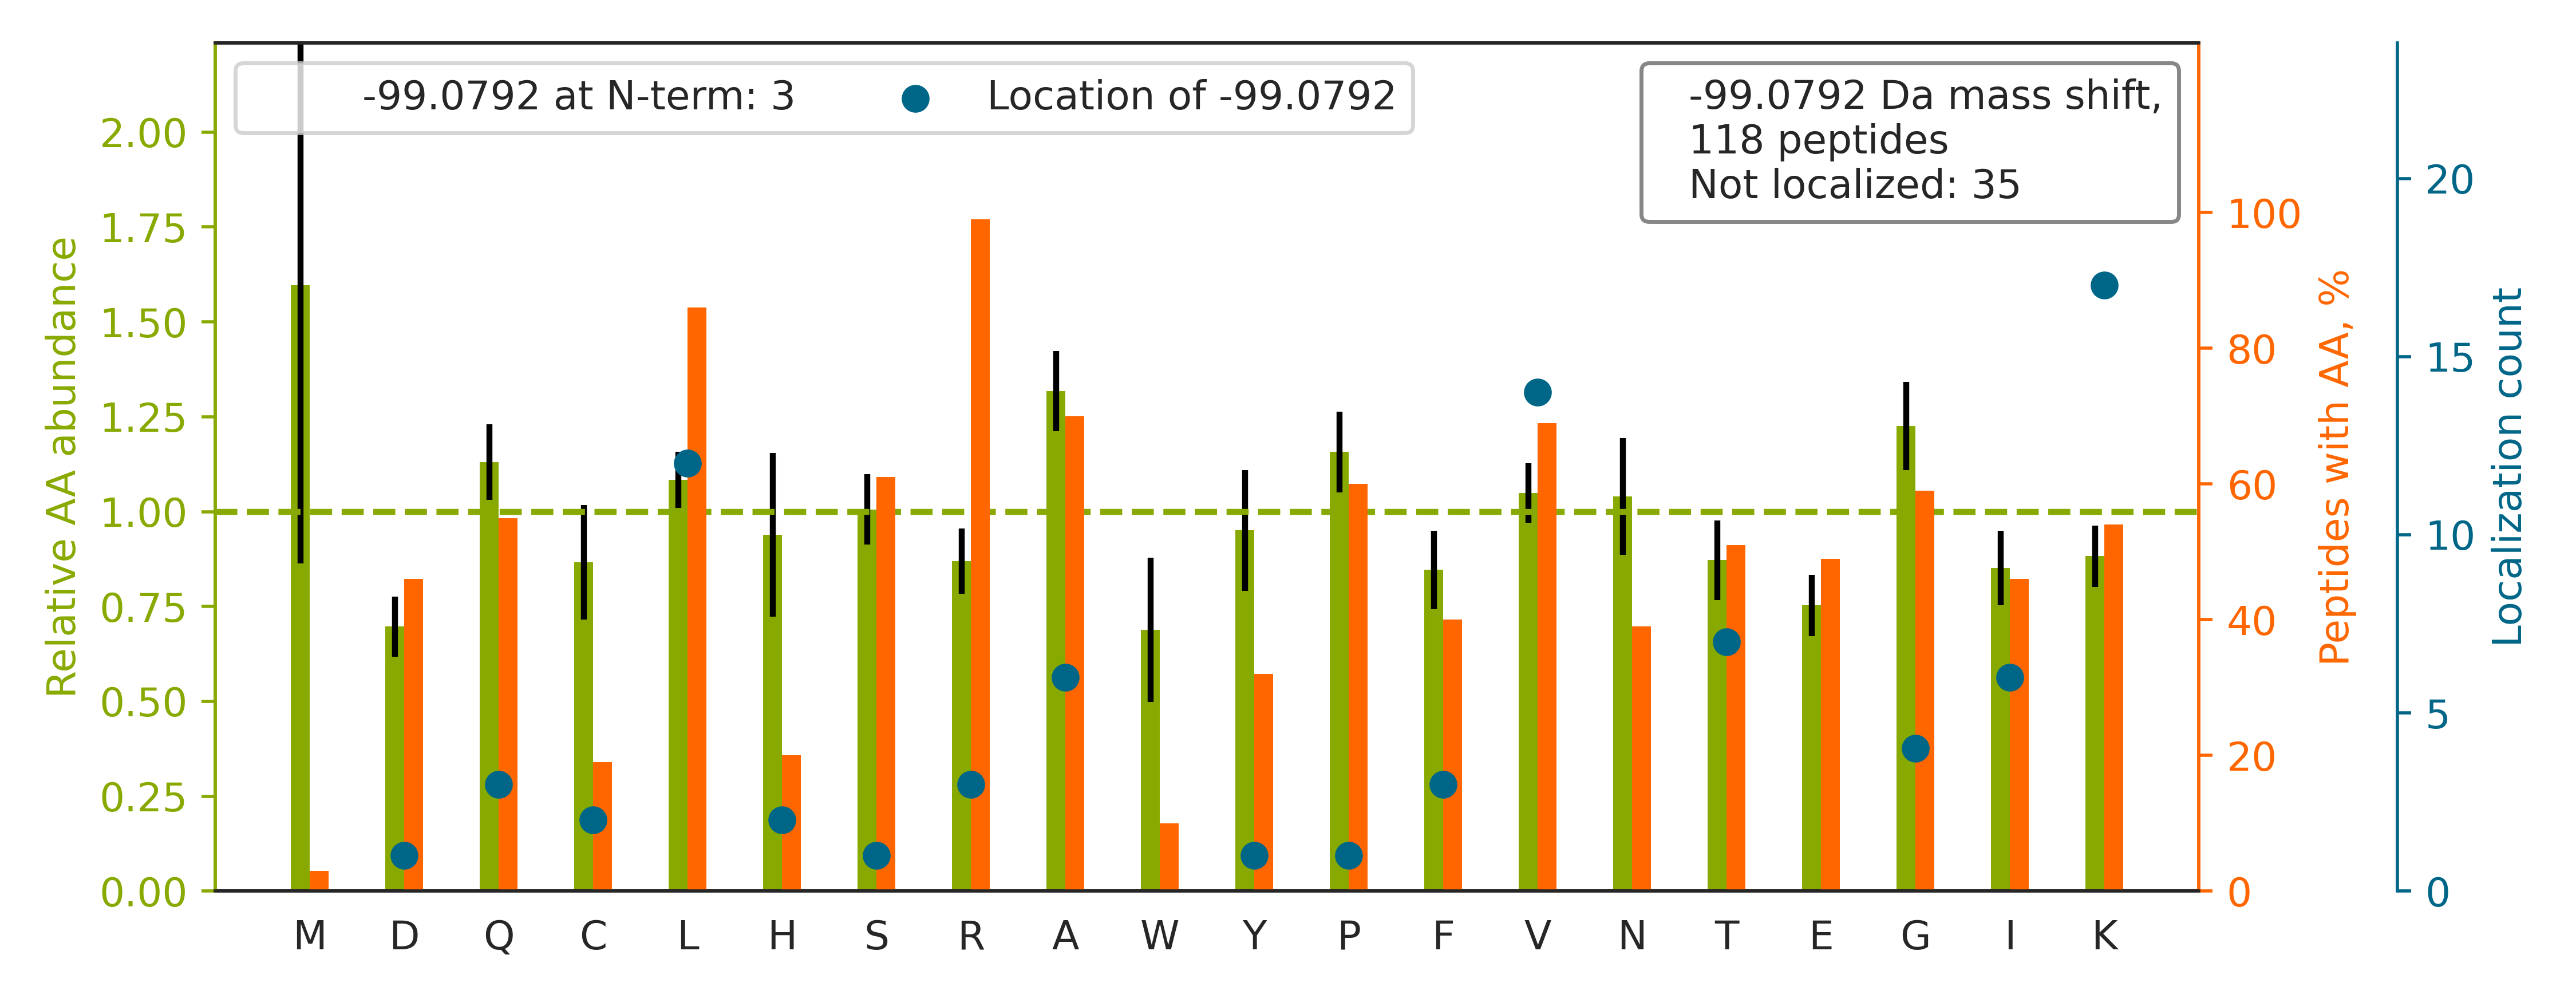

Data behind this chart, as committed beside it:
top isoform	localization score	spectrum
R.RLG[-99]ALSGAAALGFASYGAHGAQFPDAYGK.E	0.003766	01CPTAC_COprospective_W_VU_20150901_01CO…
-.RYVASYLLAALGGNSSPSAK.-		01CPTAC_COprospective_W_VU_20150901_01CO…
K.R[-99]GTGGVDTAATGGVFDISNLDR.L	0.03926	01CPTAC_COprospective_W_VU_20150901_01CO…
K.RDVVFLIDGSQSAGPEFQYVR.T		01CPTAC_COprospective_W_VU_20150901_01CO…
K.RVG[-99]LSGAPADACSTAQK.A	0.8346	01CPTAC_COprospective_W_VU_20150901_01CO…
K.RT[-99]GAIVDVPVGEELLGR.V	0.8758	01CPTAC_COprospective_W_VU_20150901_01CO…
-.REIVHLQAGQCGNQIGAK.-		01CPTAC_COprospective_W_VU_20150901_01CO…
R.RPCFSALEVDETYVPK.E		01CPTAC_COprospective_W_VU_20150901_01CO…
R.RAV[-99]PLALALISVSNPR.L	0.5364	01CPTAC_COprospective_W_VU_20150901_01CO…
K.RYNILNQEQPLAQPASGQPVSLK.N		01CPTAC_COprospective_W_VU_20150901_01CO…
R.AQAQ[-99]PGVPLRELGQVVECSLDFGLVCR.N	0.5865	01CPTAC_COprospective_W_VU_20150901_01CO…
R.RL[-99]TVGAAQVPAQLLVGALR.V	0.8896	01CPTAC_COprospective_W_VU_20150901_01CO…
R.R[-99]TFGGAPGFPLGSPLSSPVFPR.A	0.285	01CPTAC_COprospective_W_VU_20150901_01CO…
R.QSSGENCDVVVNTLGK[-99]R.A	0.9186	01CPTAC_COprospective_W_VU_20150901_01CO…
K.RQ[-99]VLLSAAEAAEVILR.V	0.8024	01CPTAC_COprospective_W_VU_20150901_01CO…
R.LQPVLQPLPSPGVGGK[-99]R.D	0.9299	01CPTAC_COprospective_W_VU_20150901_01CO…
R.RT[-99]LFSNIVLSGGSTLFK.G	0.8604	01CPTAC_COprospective_W_VU_20150901_01CO…
K.RV[-99]LALSVETDYTFPLAEK.V	0.8585	01CPTAC_COprospective_W_VU_20150901_01CO…
R.RL[-99]IADLGSTSITNLGFR.D	0.8349	01CPTAC_COprospective_W_VU_20150901_01CO…
R.RSLEQNIQLPAALLSR.F		01CPTAC_COprospective_W_VU_20150901_01CO…
R.RL[-99]APITSDPTEATAVGAVEASFK.C	0.7182	01CPTAC_COprospective_W_VU_20150901_01CO…
K.RL[-99]LQFYAETCPAPER.G	0.8012	01CPTAC_COprospective_W_VU_20150901_01CO…
K.RINVLPLGSGAIAGNPLGVDR.E		01CPTAC_COprospective_W_VU_20150901_01CO…
K.RI[-99]QYQLVDISQDNALR.D	0.8758	01CPTAC_COprospective_W_VU_20150901_01CO…
R.RFGVPV[-99]IADGGIQNVGHIAK.A	0.8839	01CPTAC_COprospective_W_VU_20150901_01CO…
K.GILAADESTGSIAK[-99]R.L	0.9265	01CPTAC_COprospective_W_VU_20150901_01CO…
K.RVV[-99]AEPVELAQEFR.K	0.6553	01CPTAC_COprospective_W_VU_20150901_01CO…
K.RFGPYYTEPVIAGLDPK.T		01CPTAC_COprospective_W_VU_20150901_01CO…
R.RNLDIERPTYTNLNR.L		01CPTAC_COprospective_W_VU_20150901_01CO…
R.RNLGSINTELQDVQR.I		01CPTAC_COprospective_W_VU_20150901_01CO…
K.RA[-99]LIAGGGAPEIELALR.L	0.06704	01CPTAC_COprospective_W_VU_20150901_01CO…
R.RFC[-99]GLPQPETVGQLGTVLR.N	0.8034	01CPTAC_COprospective_W_VU_20150901_01CO…
R.RSA[-99]LYYVDLIGGK.C	0.8029	01CPTAC_COprospective_W_VU_20150901_01CO…
R.RSV[-99]QWCAVSQPEATK.C	0.9106	01CPTAC_COprospective_W_VU_20150901_01CO…
R.RL[-99]WADHGVQACFGR.S	0.6766	01CPTAC_COprospective_W_VU_20150901_01CO…
R.RL[-99]AAVALINAAIQK.G	0.8926	01CPTAC_COprospective_W_VU_20150901_01CO…
R.RVP[-99]VLGSLLNLPGIR.S	0.7934	01CPTAC_COprospective_W_VU_20150901_01CO…
K.RLVNT[-99]PYVDNSYK.W	0.2995	01CPTAC_COprospective_W_VU_20150901_01CO…
K.RI[-99]PIEDGSGEVVLSR.K	0.7525	01CPTAC_COprospective_W_VU_20150901_01CO…
R.RVVLVNNILQNAQER.L		01CPTAC_COprospective_W_VU_20150901_01CO…
R.CAIQLTQSPSSLSASVGDR.V		01CPTAC_COprospective_W_VU_20150901_01CO…
K.RIGNLQTDLSDGLR.L		01CPTAC_COprospective_W_VU_20150901_01CO…
R.QAVTNPNNTFYATK[-99]R.L	0.9312	01CPTAC_COprospective_W_VU_20150901_01CO…
K.RHLV[-99]PGAPFLLQALVR.E	0.02328	01CPTAC_COprospective_W_VU_20150901_01CO…
R.RIESLNEEIAFLK.K		01CPTAC_COprospective_W_VU_20150901_01CO…
K.RYVAAAFPSACGK.T		01CPTAC_COprospective_W_VU_20150901_01CO…
K.RL[-99]PNNHIGISFIPR.E	0.8352	01CPTAC_COprospective_W_VU_20150901_01CO…
R.RL[-99]AALPNVYEVISK.S	0.8357	01CPTAC_COprospective_W_VU_20150901_01CO…
K.RT[-99]AATLATHELR.A	0.81	01CPTAC_COprospective_W_VU_20150901_01CO…
K.NFINSPVAQADWAAK[-99]R.L	0.9269	01CPTAC_COprospective_W_VU_20150901_01CO…
K.TVTAMDVVYALK[-99]R.Q	0.9217	01CPTAC_COprospective_W_VU_20150901_01CO…
K.RA[-99]HGQDLGTAGSCLR.R	0.3474	01CPTAC_COprospective_W_VU_20150901_01CO…
R.RA[-99]YLEGTCVEWLR.R	0.7525	01CPTAC_COprospective_W_VU_20150901_01CO…
R.RIVSQLLTLMDGLK.Q		01CPTAC_COprospective_W_VU_20150901_01CO…
K.RI[-99]LQAVNFPFLVK.L	0.8568	01CPTAC_COprospective_W_VU_20150901_01CO…
R.RNI[-99]PPYFVALVPQEEELDDQK.I	0.04066	01CPTAC_COprospective_W_VU_20150901_01CO…
K.RGSLLWNQQDGTLSLSQR.Q		01CPTAC_COprospective_W_VU_20150901_01CO…
R.RV[-99]AEELALEQAK.K	0.8058	01CPTAC_COprospective_W_VU_20150901_01CO…
K.RWVDPNSPVLLEDPVLCALAK.K		01CPTAC_COprospective_W_VU_20150901_01CO…
R.RLLQVVEEPQALAAFLR.D		01CPTAC_COprospective_W_VU_20150901_01CO…
... 58 more rows
